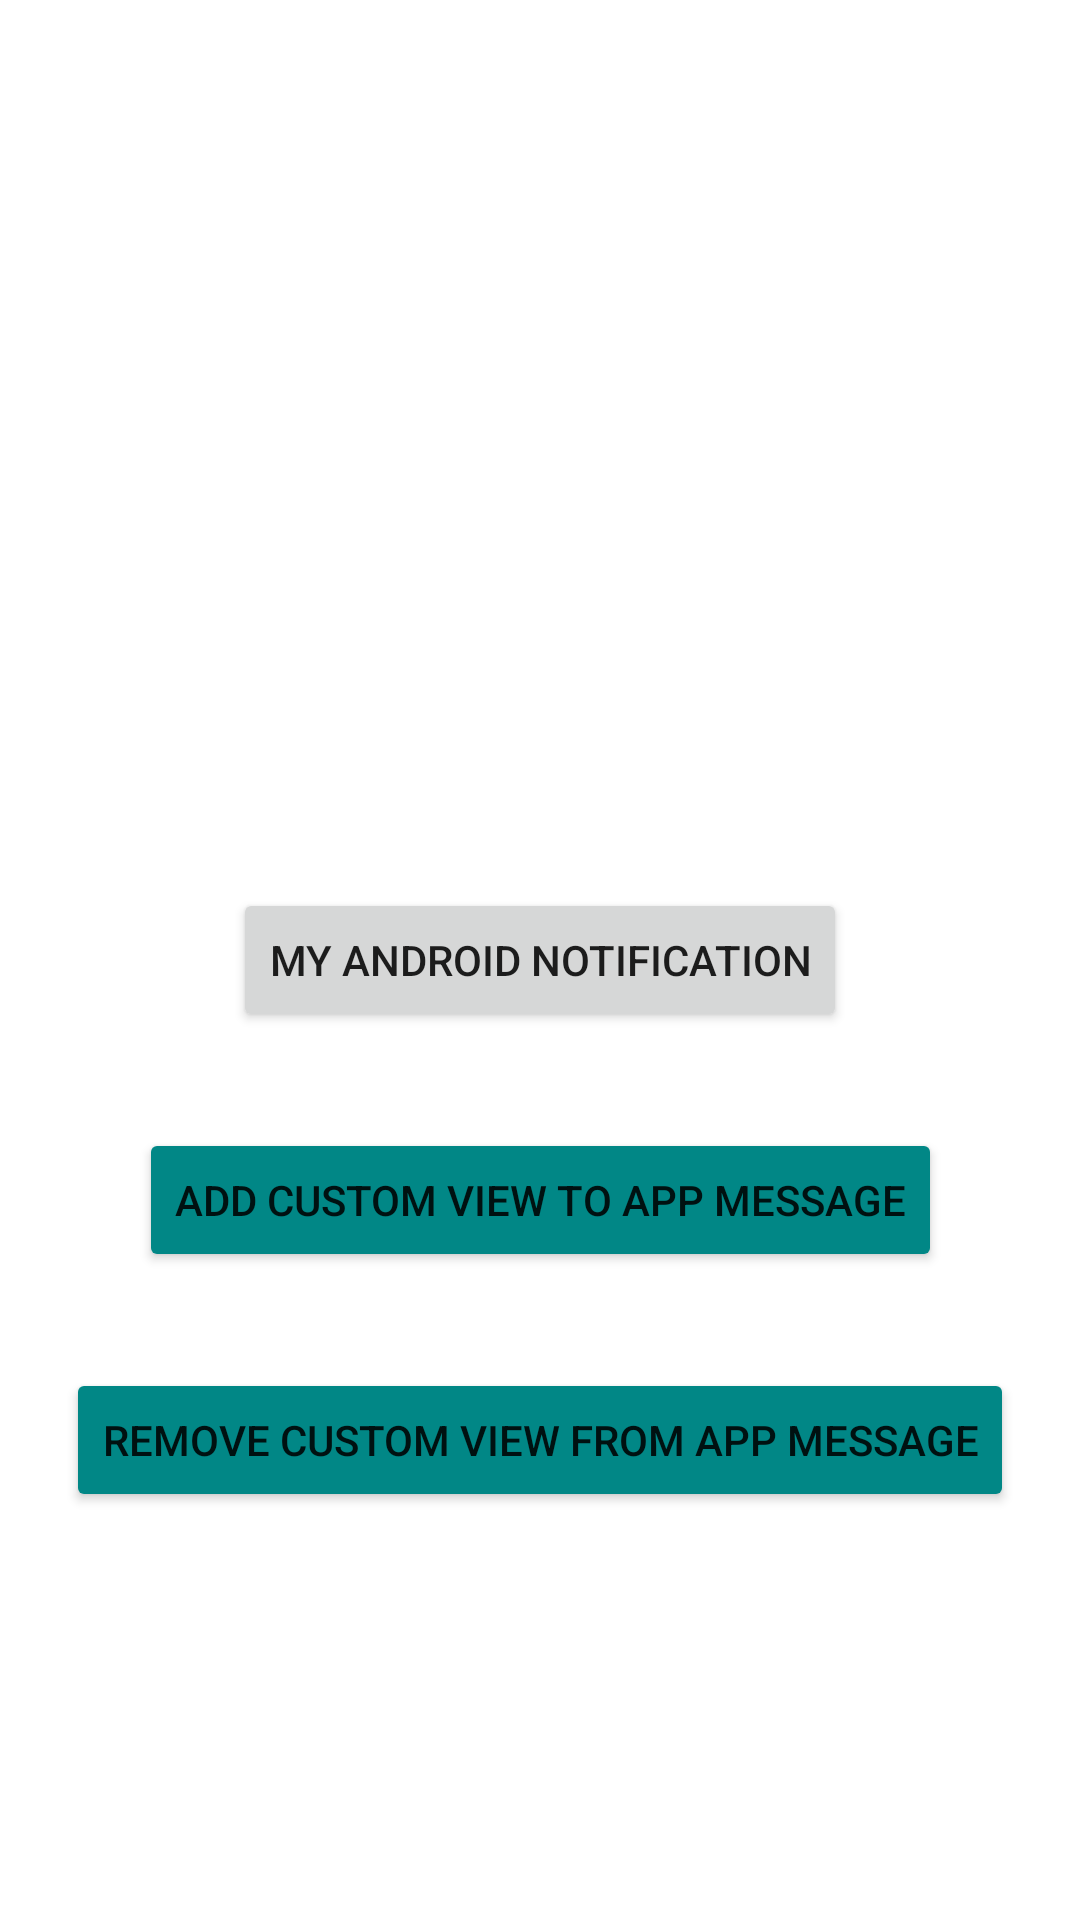

Layout XML and referenced resources for this Android screen:
<!-- AndroidManifest.xml: application theme Theme.PushNotificationDemoBAU -->
<!-- res/layout/activity_main.xml -->
<?xml version="1.0" encoding="utf-8"?>
<androidx.constraintlayout.widget.ConstraintLayout
    xmlns:android="http://schemas.android.com/apk/res/android"
    xmlns:tools="http://schemas.android.com/tools"
    xmlns:app="http://schemas.android.com/apk/res-auto"
    android:layout_width="match_parent"
    android:layout_height="match_parent"
    tools:context=".MainActivity">

    <Button
        android:id="@+id/my_android_notification_btn"
        android:layout_width="wrap_content"
        android:layout_height="wrap_content"
        android:text="@string/my_android_notification"
        app:layout_constraintBottom_toBottomOf="parent"
        app:layout_constraintEnd_toEndOf="parent"
        app:layout_constraintStart_toStartOf="parent"
        app:layout_constraintTop_toTopOf="parent" />

    <Button
        android:id="@+id/display_app_message_btn"
        android:layout_width="wrap_content"
        android:layout_height="wrap_content"
        android:layout_marginTop="32dp"
        android:text="@string/add_custom_view_to_app_message"
        app:layout_constraintEnd_toEndOf="parent"
        app:layout_constraintStart_toStartOf="parent"
        app:layout_constraintTop_toBottomOf="@+id/my_android_notification_btn"
        android:backgroundTint="@color/teal_700"/>

    <Button
        android:id="@+id/dismiss_app_message_btn"
        android:layout_width="wrap_content"
        android:layout_height="wrap_content"
        android:layout_marginTop="32dp"
        android:text="@string/remove_custom_view_from_app_message"
        app:layout_constraintEnd_toEndOf="parent"
        app:layout_constraintStart_toStartOf="parent"
        app:layout_constraintTop_toBottomOf="@+id/display_app_message_btn"
        android:backgroundTint="@color/teal_700"/>

</androidx.constraintlayout.widget.ConstraintLayout>
<!-- resources referenced by this layout -->
<resources>
  <string name="add_custom_view_to_app_message">Add Custom View to App Message</string>
  <string name="my_android_notification">My Android Notification</string>
  <string name="remove_custom_view_from_app_message">Remove Custom View From App Message</string>
  <style name="Theme.PushNotificationDemoBAU" parent="Theme.MaterialComponents.DayNight.DarkActionBar">
          
          <item name="colorPrimary">@color/purple_500</item>
          <item name="colorPrimaryVariant">@color/purple_700</item>
          <item name="colorOnPrimary">@color/white</item>
          
          <item name="colorSecondary">@color/teal_200</item>
          <item name="colorSecondaryVariant">@color/teal_700</item>
          <item name="colorOnSecondary">@color/black</item>
          
          <item name="android:statusBarColor" tools:targetApi="l">?attr/colorPrimaryVariant</item>
          
      </style>
  <!-- not gathered from this repository: default colours our renderer supplied (Android Studio template values) -->
  <color name="purple_500">#FF6200EE</color>
  <color name="purple_700">#FF3700B3</color>
  <color name="teal_200">#FF03DAC5</color>
  <color name="teal_700">#FF018786</color>
  <color name="black">#FF000000</color>
  <color name="white">#FFFFFFFF</color>
</resources>
